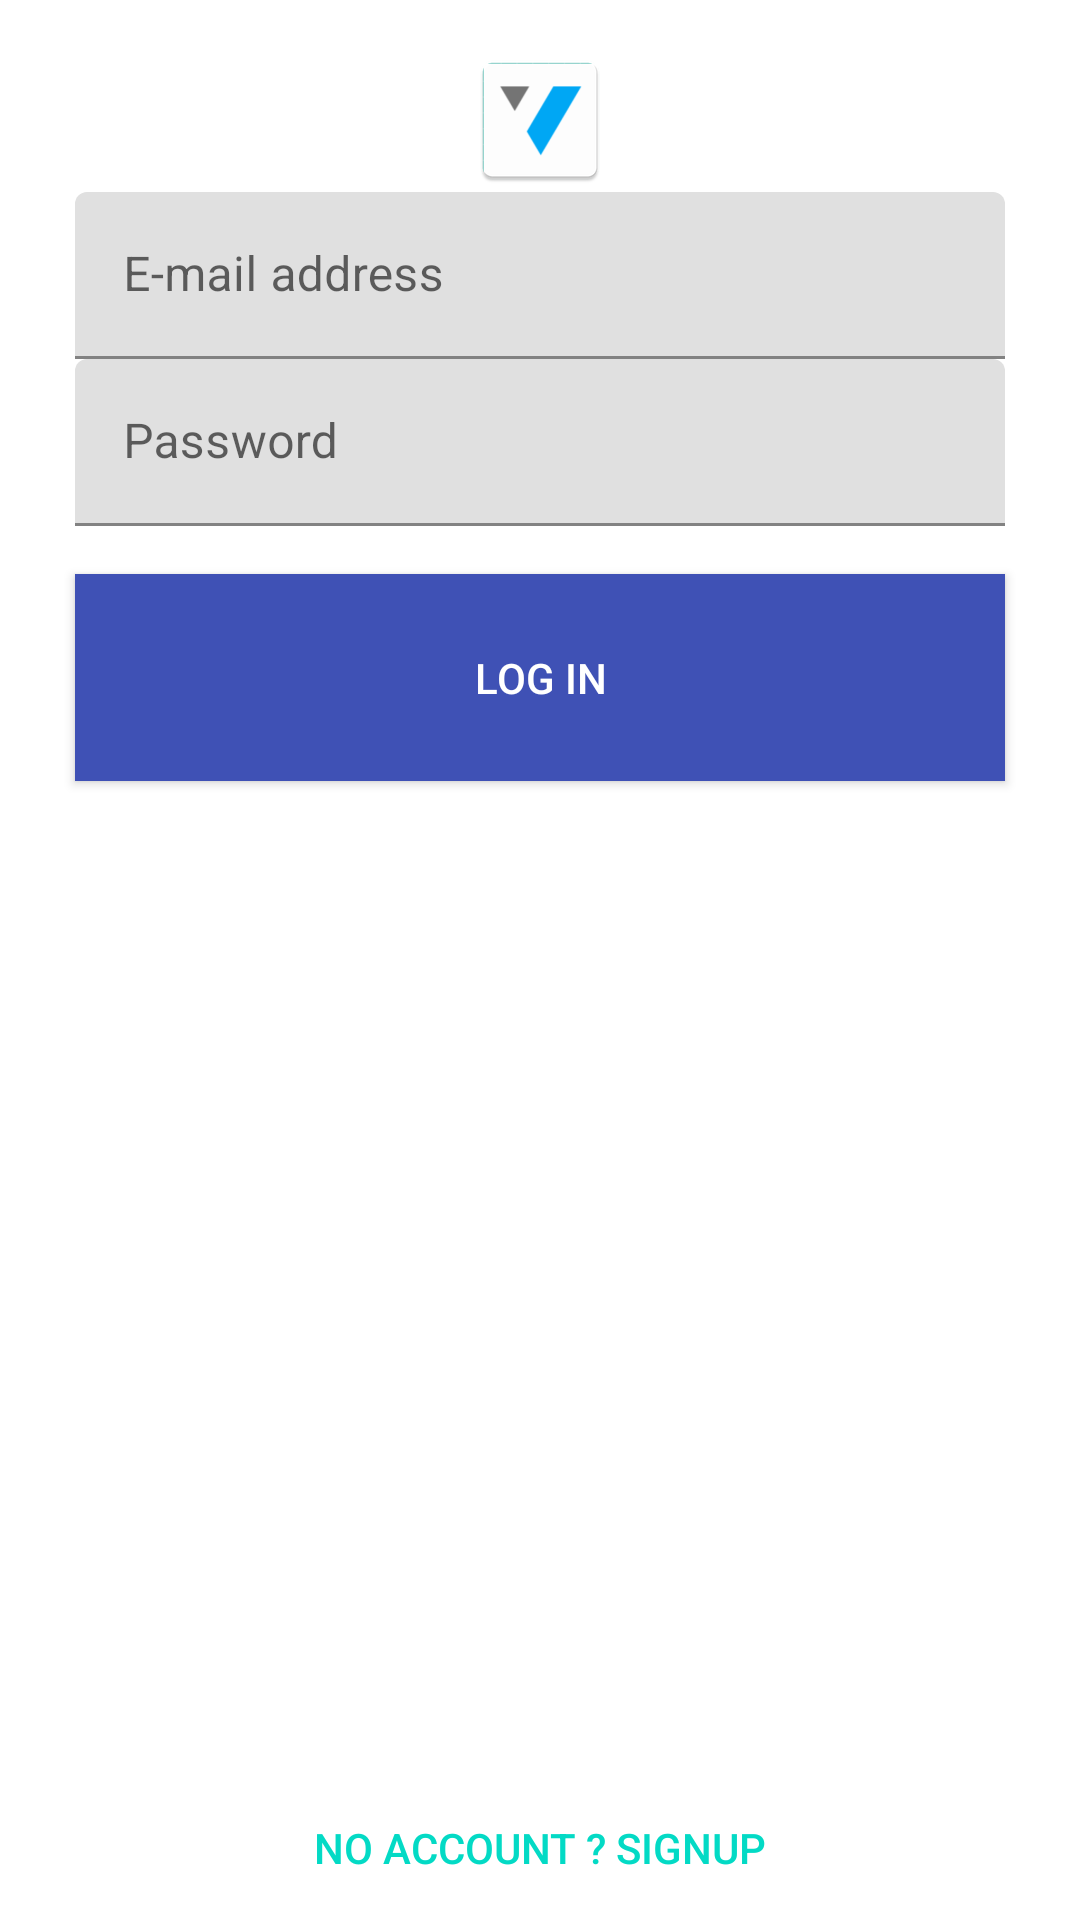

Reconstruct the res/layout file that produces this screen, plus the resources it refers to.
<!-- AndroidManifest.xml: application theme AppTheme -->
<!-- res/layout/activity_log_in.xml -->
<android.support.constraint.ConstraintLayout
    xmlns:android="http://schemas.android.com/apk/res/android"
    xmlns:tools="http://schemas.android.com/tools"
    xmlns:app="http://schemas.android.com/apk/res-auto"
    android:layout_width="match_parent"
    android:layout_height="match_parent"
    android:background="@color/colorBackground"
    android:fitsSystemWindows="true"
    tools:context=".modules.login.LogInActivity" >

    <ImageView
        android:id="@+id/log_in_logo"
        android:layout_marginBottom="@dimen/activity_vertical_margin"
        android:layout_width="wrap_content"
        android:layout_height="wrap_content"
        android:contentDescription="@string/fragment_log_in_logo_desc"
        android:src="@mipmap/ic_launcher"
        android:layout_marginTop="@dimen/activity_vertical_margin"
        app:layout_constraintTop_toTopOf="parent"
        app:layout_constraintLeft_toLeftOf="parent"
        app:layout_constraintRight_toRightOf="parent" />

    <android.support.design.widget.TextInputLayout
        android:id="@+id/log_in_email_layout"
        android:gravity="center"
        android:layout_width="match_parent"
        android:layout_height="wrap_content"
        android:layout_marginStart="25dp"
        android:layout_marginEnd="25dp"
        app:layout_constraintLeft_toLeftOf="parent"
        app:layout_constraintRight_toRightOf="parent"
        app:layout_constraintTop_toBottomOf="@id/log_in_logo" >

        <android.support.design.widget.TextInputEditText
            android:id="@+id/log_in_email_edit_text"
            android:hint="@string/fragment_log_in_email_hint"
            android:layout_width="match_parent"
            android:layout_height="wrap_content"
            android:ems="10"
            android:inputType="textEmailAddress" />

    </android.support.design.widget.TextInputLayout>

    <android.support.design.widget.TextInputLayout
        android:id="@+id/log_in_password_layout"
        android:layout_below="@id/log_in_email_layout"
        android:gravity="center"
        android:layout_width="match_parent"
        android:layout_height="wrap_content"
        android:layout_marginStart="25dp"
        android:layout_marginEnd="25dp"
        app:layout_constraintLeft_toLeftOf="parent"
        app:layout_constraintRight_toRightOf="parent"
        app:layout_constraintTop_toBottomOf="@id/log_in_email_layout" >

        <android.support.design.widget.TextInputEditText
            android:id="@+id/log_in_password_edit_text"
            android:hint="@string/fragment_log_in_password_hint"
            android:layout_width="match_parent"
            android:layout_height="wrap_content"
            android:ems="10"
            android:inputType="textPassword" />

    </android.support.design.widget.TextInputLayout>

    <Button
        android:background="@color/colorPrimary"
        android:id="@+id/log_in_button"
        android:layout_below="@id/log_in_password_layout"
        style="@style/Base.Widget.AppCompat.Button.Colored"
        android:layout_marginTop="@dimen/activity_vertical_margin"
        android:text="@string/fragment_log_in_log_in_text"
        android:layout_width="match_parent"
        android:layout_height="wrap_content"
        android:layout_marginStart="25dp"
        android:layout_marginEnd="25dp"
        android:paddingTop="25dp"
        android:paddingBottom="25dp"
        app:layout_constraintLeft_toLeftOf="parent"
        app:layout_constraintRight_toRightOf="parent"
        app:layout_constraintTop_toBottomOf="@id/log_in_password_layout" />

    <Button
        android:background="@color/colorBackgroundDark"
        android:id="@+id/log_in_register_button"
        style="@style/Base.Widget.AppCompat.Button.Borderless.Colored"
        android:text="@string/fragment_log_in_create_account"
        android:layout_width="match_parent"
        android:layout_height="wrap_content"
        app:layout_constraintBottom_toBottomOf="parent"
        app:layout_constraintLeft_toLeftOf="parent"
        app:layout_constraintRight_toRightOf="parent" />

</android.support.constraint.ConstraintLayout>
<!-- resources referenced by this layout -->
<resources>
  <color name="colorPrimary">#3F51B5</color>
  <dimen name="activity_vertical_margin">16dp</dimen>
  <!-- mipmap ic_launcher: png bitmap (mipmap-hdpi, 1677 bytes) -->
  <string name="fragment_log_in_create_account">No account ? Signup</string>
  <string name="fragment_log_in_email_hint">E-mail address</string>
  <string name="fragment_log_in_log_in_text">Log in</string>
  <string name="fragment_log_in_logo_desc">Application logo</string>
  <string name="fragment_log_in_password_hint">Password</string>
</resources>
